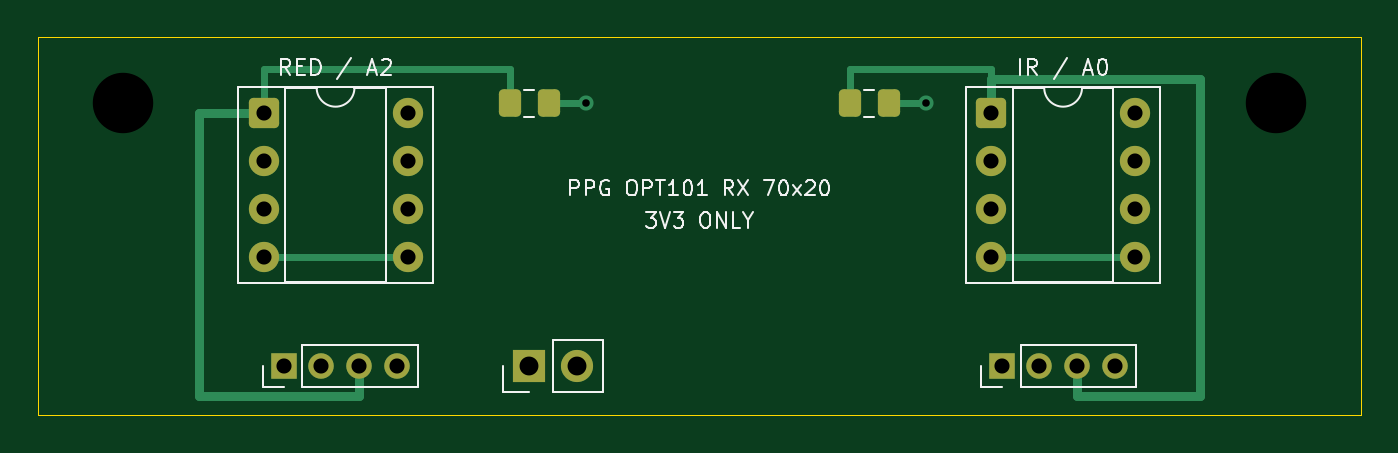
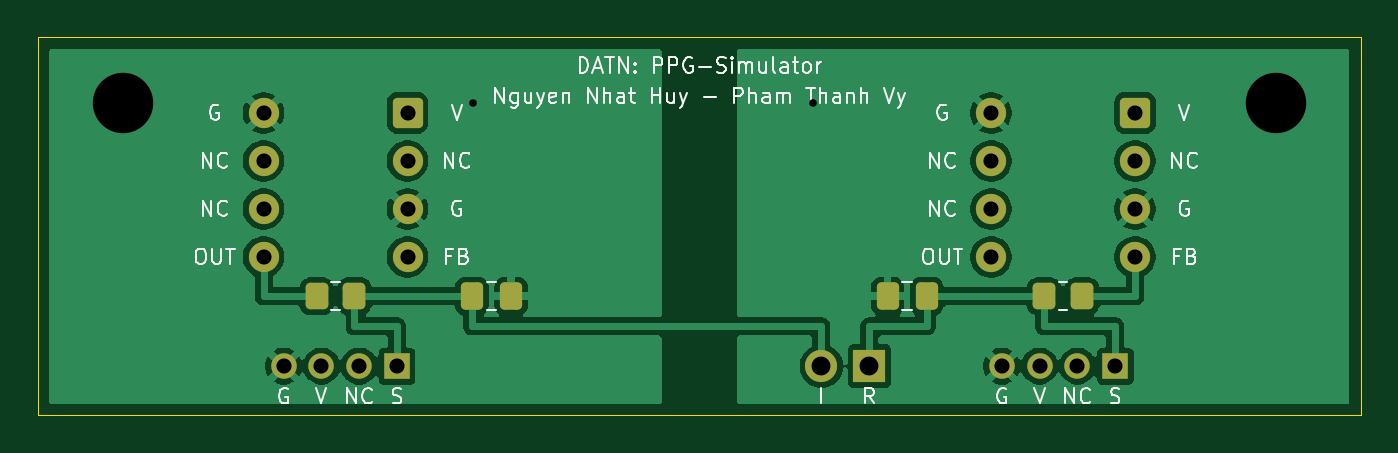
Circuit board: 11 layer files. Board 70.0 x 20.0 mm.
- bottom_copper: opt101_receiver-B_Cu.gbr (59274 bytes)
- bottom_mask: opt101_receiver-B_Mask.gbr (2755 bytes)
- paste: opt101_receiver-B_Paste.gbr (1721 bytes)
- bottom_silk: opt101_receiver-B_Silkscreen.gbr (39091 bytes)
- outline: opt101_receiver-Edge_Cuts.gbr (698 bytes)
- top_copper: opt101_receiver-F_Cu.gbr (4857 bytes)
- top_mask: opt101_receiver-F_Mask.gbr (2287 bytes)
- paste: opt101_receiver-F_Paste.gbr (1253 bytes)
- top_silk: opt101_receiver-F_Silkscreen.gbr (17752 bytes)
- drill: opt101_receiver-NPTH.drl (384 bytes)
- drill: opt101_receiver-PTH.drl (855 bytes)

=== bottom_copper: opt101_receiver-B_Cu.gbr (59274 bytes, source omitted) ===
=== bottom_mask: opt101_receiver-B_Mask.gbr (2755 bytes, source withheld) ===
=== paste: opt101_receiver-B_Paste.gbr (1721 bytes, source withheld) ===
=== bottom_silk: opt101_receiver-B_Silkscreen.gbr (39091 bytes, source omitted) ===
=== outline: opt101_receiver-Edge_Cuts.gbr ===
%TF.GenerationSoftware,KiCad,Pcbnew,10.0.6*%
%TF.CreationDate,2026-10-02T11:06:24+07:00*%
%TF.ProjectId,opt101_receiver,6f707431-3031-45f7-9265-636569766572,rev?*%
%TF.SameCoordinates,Original*%
%TF.FileFunction,Profile,NP*%
%FSLAX46Y46*%
G04 Gerber Fmt 4.6, Leading zero omitted, Abs format (unit mm)*
G04 Created by KiCad (PCBNEW 10.0.6) date 2026-10-02 11:06:24*
%MOMM*%
%LPD*%
G01*
G04 APERTURE LIST*
%TA.AperFunction,Profile*%
%ADD10C,0.050000*%
%TD*%
G04 APERTURE END LIST*
D10*
X100000000Y-100000000D02*
X170000000Y-100000000D01*
X100000000Y-120000000D02*
X100000000Y-100000000D01*
X170000000Y-100000000D02*
X170000000Y-120000000D01*
X170000000Y-120000000D02*
X100000000Y-120000000D01*
M02*

=== top_copper: opt101_receiver-F_Cu.gbr ===
%TF.GenerationSoftware,KiCad,Pcbnew,10.0.6*%
%TF.CreationDate,2026-10-02T11:06:24+07:00*%
%TF.ProjectId,opt101_receiver,6f707431-3031-45f7-9265-636569766572,rev?*%
%TF.SameCoordinates,Original*%
%TF.FileFunction,Copper,L1,Top*%
%TF.FilePolarity,Positive*%
%FSLAX46Y46*%
G04 Gerber Fmt 4.6, Leading zero omitted, Abs format (unit mm)*
G04 Created by KiCad (PCBNEW 10.0.6) date 2026-10-02 11:06:24*
%MOMM*%
%LPD*%
G01*
G04 APERTURE LIST*
G04 Aperture macros list*
%AMRoundRect*
0 Rectangle with rounded corners*
0 $1 Rounding radius*
0 $2 $3 $4 $5 $6 $7 $8 $9 X,Y pos of 4 corners*
0 Add a 4 corners polygon primitive as box body*
4,1,4,$2,$3,$4,$5,$6,$7,$8,$9,$2,$3,0*
0 Add four circle primitives for the rounded corners*
1,1,$1+$1,$2,$3*
1,1,$1+$1,$4,$5*
1,1,$1+$1,$6,$7*
1,1,$1+$1,$8,$9*
0 Add four rect primitives between the rounded corners*
20,1,$1+$1,$2,$3,$4,$5,0*
20,1,$1+$1,$4,$5,$6,$7,0*
20,1,$1+$1,$6,$7,$8,$9,0*
20,1,$1+$1,$8,$9,$2,$3,0*%
G04 Aperture macros list end*
%TA.AperFunction,ComponentPad*%
%ADD10R,1.350000X1.350000*%
%TD*%
%TA.AperFunction,ComponentPad*%
%ADD11C,1.350000*%
%TD*%
%TA.AperFunction,ComponentPad*%
%ADD12RoundRect,0.250000X-0.550000X-0.550000X0.550000X-0.550000X0.550000X0.550000X-0.550000X0.550000X0*%
%TD*%
%TA.AperFunction,ComponentPad*%
%ADD13C,1.600000*%
%TD*%
%TA.AperFunction,SMDPad,CuDef*%
%ADD14RoundRect,0.250000X-0.337500X-0.475000X0.337500X-0.475000X0.337500X0.475000X-0.337500X0.475000X0*%
%TD*%
%TA.AperFunction,ComponentPad*%
%ADD15R,1.700000X1.700000*%
%TD*%
%TA.AperFunction,ComponentPad*%
%ADD16C,1.700000*%
%TD*%
%TA.AperFunction,ViaPad*%
%ADD17C,0.800000*%
%TD*%
%TA.AperFunction,Conductor*%
%ADD18C,0.500000*%
%TD*%
%TA.AperFunction,Conductor*%
%ADD19C,0.350000*%
%TD*%
G04 APERTURE END LIST*
D10*
%TO.P,J2,1*%
%TO.N,/OUT_IR*%
X151000000Y-117400000D03*
D11*
%TO.P,J2,2*%
%TO.N,unconnected-(J2-UNUSED-Pad2)*%
X153000000Y-117400000D03*
%TO.P,J2,3*%
%TO.N,/3V3_IR*%
X155000000Y-117400000D03*
%TO.P,J2,4*%
%TO.N,/GND_IR*%
X157000000Y-117400000D03*
%TD*%
D12*
%TO.P,U2,1*%
%TO.N,/3V3_IR*%
X150440000Y-104000000D03*
D13*
%TO.P,U2,2*%
%TO.N,unconnected-(U2--IN-Pad2)*%
X150440000Y-106540000D03*
%TO.P,U2,3*%
%TO.N,/GND_IR*%
X150440000Y-109080000D03*
%TO.P,U2,4*%
%TO.N,/RAW_IR*%
X150440000Y-111620000D03*
%TO.P,U2,5*%
X158060000Y-111620000D03*
%TO.P,U2,6*%
%TO.N,unconnected-(U2-NC-Pad6)*%
X158060000Y-109080000D03*
%TO.P,U2,7*%
%TO.N,unconnected-(U2-NC-Pad7)*%
X158060000Y-106540000D03*
%TO.P,U2,8*%
%TO.N,/GND_IR*%
X158060000Y-104000000D03*
%TD*%
D14*
%TO.P,C2,1*%
%TO.N,/3V3_IR*%
X142962500Y-103500000D03*
%TO.P,C2,2*%
%TO.N,/GND_IR*%
X145037500Y-103500000D03*
%TD*%
%TO.P,C1,1*%
%TO.N,/3V3_RED*%
X124962500Y-103500000D03*
%TO.P,C1,2*%
%TO.N,/GND_RED*%
X127037500Y-103500000D03*
%TD*%
D12*
%TO.P,U1,1*%
%TO.N,/3V3_RED*%
X111940000Y-104000000D03*
D13*
%TO.P,U1,2*%
%TO.N,unconnected-(U1--IN-Pad2)*%
X111940000Y-106540000D03*
%TO.P,U1,3*%
%TO.N,/GND_RED*%
X111940000Y-109080000D03*
%TO.P,U1,4*%
%TO.N,/RAW_RED*%
X111940000Y-111620000D03*
%TO.P,U1,5*%
X119560000Y-111620000D03*
%TO.P,U1,6*%
%TO.N,unconnected-(U1-NC-Pad6)*%
X119560000Y-109080000D03*
%TO.P,U1,7*%
%TO.N,unconnected-(U1-NC-Pad7)*%
X119560000Y-106540000D03*
%TO.P,U1,8*%
%TO.N,/GND_RED*%
X119560000Y-104000000D03*
%TD*%
D15*
%TO.P,J3,1*%
%TO.N,/OUT_RED*%
X126000000Y-117400000D03*
D16*
%TO.P,J3,2*%
%TO.N,/OUT_IR*%
X128540000Y-117400000D03*
%TD*%
D10*
%TO.P,J1,1*%
%TO.N,/OUT_RED*%
X113000000Y-117400000D03*
D11*
%TO.P,J1,2*%
%TO.N,unconnected-(J1-UNUSED-Pad2)*%
X115000000Y-117400000D03*
%TO.P,J1,3*%
%TO.N,/3V3_RED*%
X117000000Y-117400000D03*
%TO.P,J1,4*%
%TO.N,/GND_RED*%
X119000000Y-117400000D03*
%TD*%
D17*
%TO.N,/GND_IR*%
X147000000Y-103500000D03*
%TO.N,/GND_RED*%
X129000000Y-103500000D03*
%TD*%
%TO.N,/3V3_IR*%
D18*
X161500000Y-102200000D02*
X150440000Y-102200000D01*
X161500000Y-119000000D02*
X161500000Y-102200000D01*
X150440000Y-102200000D02*
X150440000Y-104000000D01*
D19*
X142962500Y-101700000D02*
X142962500Y-103500000D01*
D18*
X155000000Y-117400000D02*
X155000000Y-119000000D01*
D19*
X150440000Y-104000000D02*
X150440000Y-101700000D01*
D18*
X155000000Y-119000000D02*
X161500000Y-119000000D01*
D19*
X150440000Y-101700000D02*
X142962500Y-101700000D01*
%TO.N,/GND_IR*%
X145037500Y-103500000D02*
X147000000Y-103500000D01*
%TO.N,/RAW_IR*%
X150440000Y-111620000D02*
X158060000Y-111620000D01*
%TO.N,/GND_RED*%
X127037500Y-103500000D02*
X129000000Y-103500000D01*
%TO.N,/3V3_RED*%
X124962500Y-101700000D02*
X124962500Y-103500000D01*
D18*
X117000000Y-117400000D02*
X117000000Y-119000000D01*
X108500000Y-119000000D02*
X108500000Y-104000000D01*
X117000000Y-119000000D02*
X108500000Y-119000000D01*
X108500000Y-104000000D02*
X111940000Y-104000000D01*
D19*
X111940000Y-101700000D02*
X124962500Y-101700000D01*
X111940000Y-104000000D02*
X111940000Y-101700000D01*
%TO.N,/RAW_RED*%
X111940000Y-111620000D02*
X119560000Y-111620000D01*
%TD*%
M02*

=== top_mask: opt101_receiver-F_Mask.gbr (2287 bytes, source withheld) ===
=== paste: opt101_receiver-F_Paste.gbr (1253 bytes, source withheld) ===
=== top_silk: opt101_receiver-F_Silkscreen.gbr (17752 bytes, source omitted) ===
=== drill: opt101_receiver-NPTH.drl ===
M48
; DRILL file KiCad 10.0.6 date 2026-10-02T09:46:15
; FORMAT={-:-/ absolute / metric / decimal}
; #@! TF.CreationDate,2026-10-02T09:46:15+07:00
; #@! TF.GenerationSoftware,Kicad,Pcbnew,10.0.6
; #@! TF.FileFunction,NonPlated,1,2,NPTH
FMAT,2
METRIC
; #@! TA.AperFunction,NonPlated,NPTH,ComponentDrill
T1C3.200
%
G90
G05
T1
X104.5Y-103.5
X104.5Y-126.5
X165.5Y-103.5
X165.5Y-126.5
M30

=== drill: opt101_receiver-PTH.drl ===
M48
; DRILL file KiCad 10.0.6 date 2026-10-02T11:05:12
; FORMAT={-:-/ absolute / metric / decimal}
; #@! TF.CreationDate,2026-10-02T11:05:12+07:00
; #@! TF.GenerationSoftware,Kicad,Pcbnew,10.0.6
; #@! TF.FileFunction,Plated,1,2,PTH
FMAT,2
METRIC
; #@! TA.AperFunction,Plated,PTH,ViaDrill
T1C0.400
; #@! TA.AperFunction,Plated,PTH,ComponentDrill
T2C0.800
; #@! TA.AperFunction,Plated,PTH,ComponentDrill
T3C1.000
%
G90
G05
T1
X129.0Y-103.5
X147.0Y-103.5
T2
X111.94Y-104.0
X111.94Y-106.54
X111.94Y-109.08
X111.94Y-111.62
X113.0Y-117.4
X115.0Y-117.4
X117.0Y-117.4
X119.0Y-117.4
X119.56Y-104.0
X119.56Y-106.54
X119.56Y-109.08
X119.56Y-111.62
X150.44Y-104.0
X150.44Y-106.54
X150.44Y-109.08
X150.44Y-111.62
X151.0Y-117.4
X153.0Y-117.4
X155.0Y-117.4
X157.0Y-117.4
X158.06Y-104.0
X158.06Y-106.54
X158.06Y-109.08
X158.06Y-111.62
T3
X126.0Y-117.4
X128.54Y-117.4
M30
